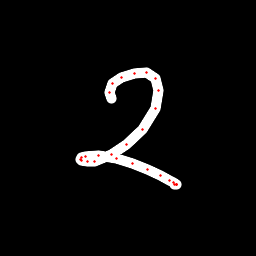

The table this chart was drawn from, first rows:
x, y, hover, eod
111.2, 98.4, 0.0, 0.0
109.5, 92.98, 0.0, 0.0
112.8, 83.71, 0.0, 0.0
121.9, 77.07, 0.0, 0.0
134.5, 73.07, 0.0, 0.0
146.6, 72.59, 0.0, 0.0
155.2, 78.52, 0.0, 0.0
158.1, 90.45, 0.0, 0.0
155, 108.8, 0.0, 0.0
142.3, 129.5, 0.0, 0.0
126.3, 144.8, 0.0, 0.0
111.2, 154.6, 0.0, 0.0
94.43, 161.2, 0.0, 0.0
87.11, 161.9, 0.0, 0.0
81.69, 160.7, 0.0, 0.0
80.62, 159.1, 0.0, 0.0
81.52, 157.8, 0.0, 0.0
85.23, 156.9, 0.0, 0.0
98.5, 155.7, 0.0, 0.0
116, 158.7, 0.0, 0.0
132.1, 163.4, 0.0, 0.0
147.7, 169.9, 0.0, 0.0
160.3, 175.8, 0.0, 0.0
169.7, 180.7, 0.0, 0.0
173.7, 182.6, 0.0, 0.0
176.4, 184.1, 0.0, 0.0
176.9, 185, 0.0, 0.0
176.4, 184.8, 0.0, 0.0
174.4, 184.6, 0.0, 1.0
